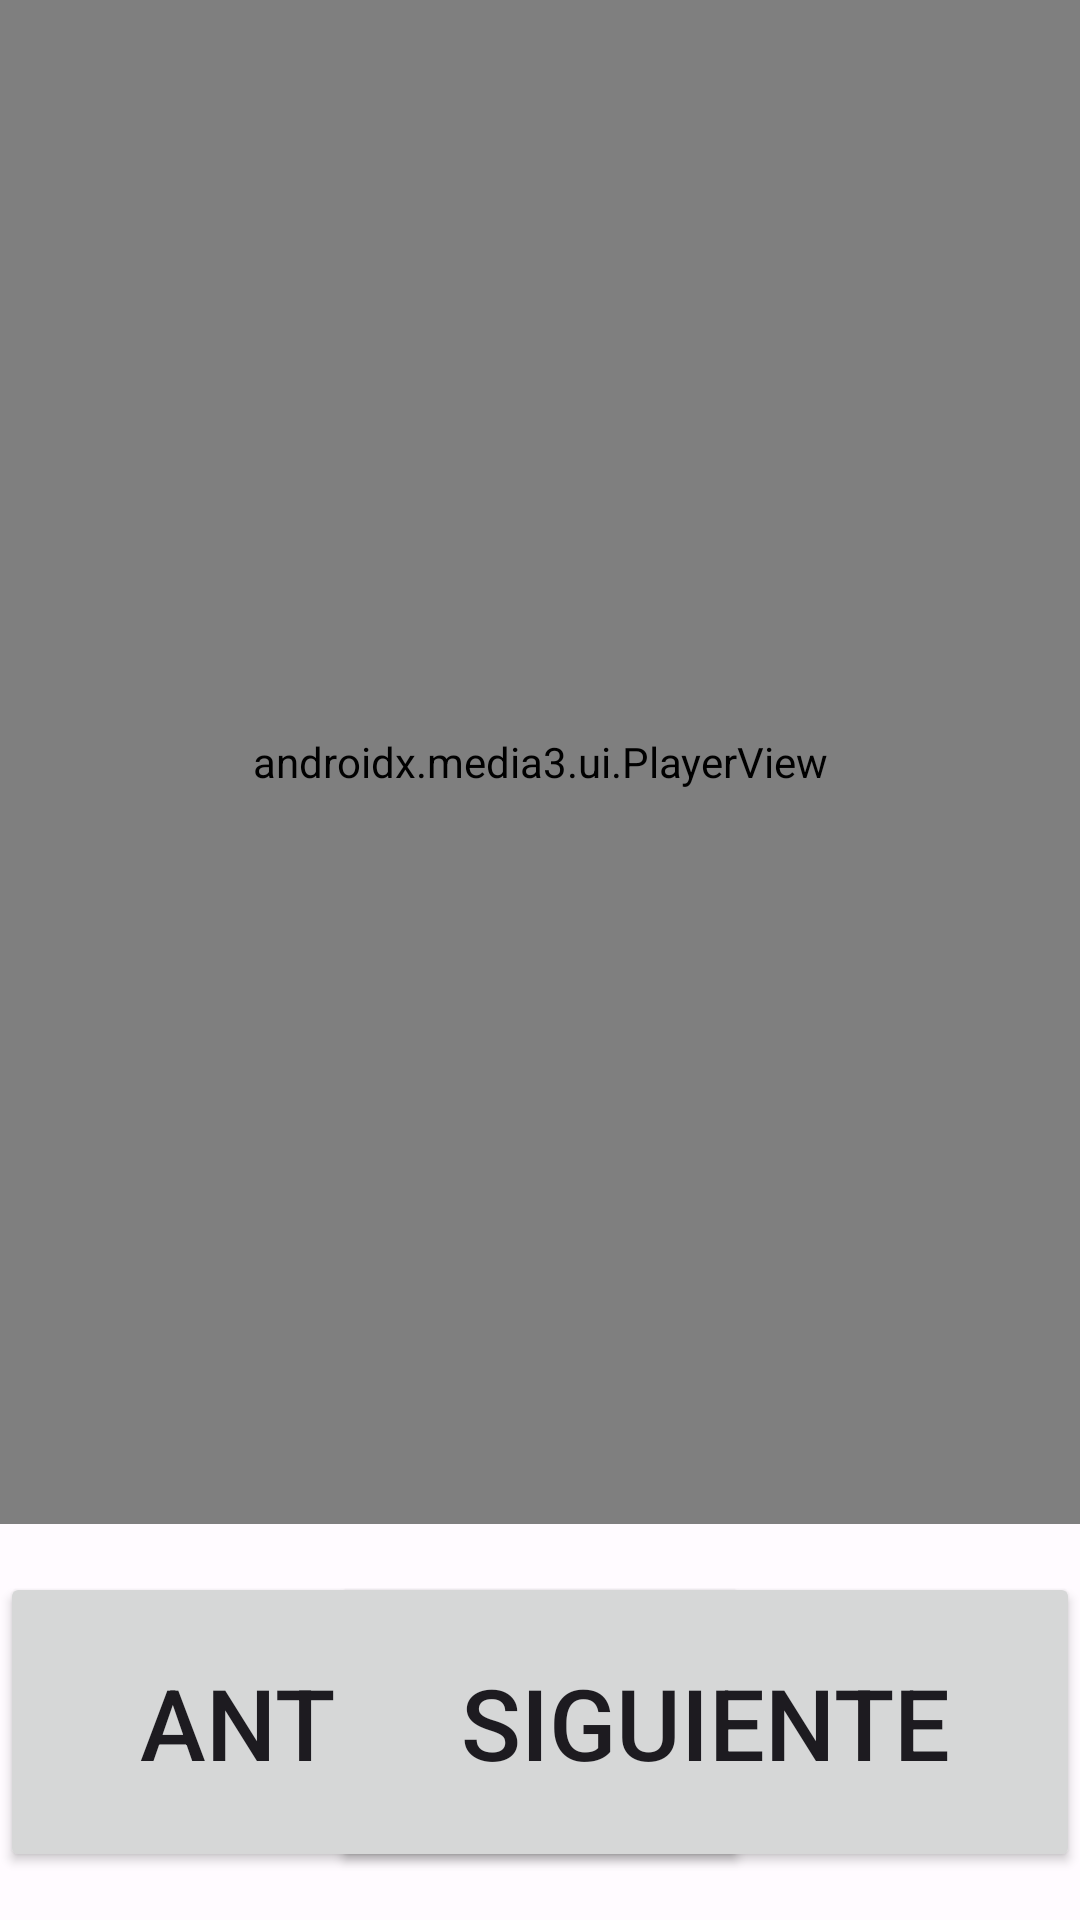

Produce the Android XML layout that renders to this screen, including the resource entries it uses.
<!-- AndroidManifest.xml: application theme AppTheme -->
<!-- res/layout/view_media.xml -->
<androidx.constraintlayout.widget.ConstraintLayout xmlns:android="http://schemas.android.com/apk/res/android"
    xmlns:app="http://schemas.android.com/apk/res-auto"
    xmlns:tools="http://schemas.android.com/tools"
    android:id="@+id/menu_bottom"
    android:layout_width="match_parent"
    android:layout_height="match_parent"
    android:layout_marginHorizontal="@dimen/spacing_vertical">

    <androidx.media3.ui.PlayerView
        android:id="@+id/media_view"
        app:use_controller="false"
        android:layout_width="match_parent"
        android:layout_height="0dp"
        app:layout_constraintTop_toTopOf="parent"
        app:layout_constraintBottom_toTopOf="@id/bottomButtonContainer"
        app:layout_constraintStart_toStartOf="parent"
        app:layout_constraintEnd_toEndOf="parent"
        app:artwork_display_mode="fit" />

    <androidx.constraintlayout.widget.ConstraintLayout
        android:layout_marginVertical="@dimen/spacing_vertical"
        android:id="@+id/bottomButtonContainer"
        android:layout_width="match_parent"
        android:layout_height="wrap_content"
        app:layout_constraintTop_toBottomOf="@id/media_view"
        app:layout_constraintBottom_toBottomOf="parent">

        <Button
            android:id="@+id/back_button"
            app:layout_constraintStart_toStartOf="parent"
            app:layout_constraintBottom_toBottomOf="parent"
            android:layout_width="@dimen/layout_width_menu_bottom"
            android:layout_height="@dimen/layout_height_menu_bottom"
            android:text="@string/label_buttom_back"
            android:textSize="@dimen/size_title_buttom_menu" />

        <Button
            android:id="@+id/play_pause_button"
            app:layout_constraintBottom_toBottomOf="parent"
            app:layout_constraintStart_toEndOf="@id/back_button"
            app:layout_constraintEnd_toStartOf="@id/next_button"
            android:layout_width="@dimen/layout_width_menu_bottom"
            android:layout_height="@dimen/layout_height_menu_bottom"
            android:text="@string/label_buttom_pause"
            android:textSize="@dimen/size_title_buttom_menu"
            tools:text="REPRODUCIR" />

        <Button
            android:id="@+id/next_button"
            app:layout_constraintEnd_toEndOf="parent"
            app:layout_constraintBottom_toBottomOf="parent"
            android:layout_width="@dimen/layout_width_menu_bottom"
            android:layout_height="@dimen/layout_height_menu_bottom"
            android:text="@string/label_buttom_next"
            android:textSize="@dimen/size_title_buttom_menu" />

    </androidx.constraintlayout.widget.ConstraintLayout>

</androidx.constraintlayout.widget.ConstraintLayout>
<!-- resources referenced by this layout -->
<resources>
  <dimen name="layout_height_menu_bottom">100dp</dimen>
  <dimen name="layout_width_menu_bottom">250dp</dimen>
  <dimen name="size_title_buttom_menu">33sp</dimen>
  <dimen name="spacing_vertical">16dp</dimen>
  <string name="label_buttom_back">Anterior</string>
  <string name="label_buttom_next">Siguiente</string>
  <string name="label_buttom_pause">Pausar</string>
  <style name="AppTheme" parent="BaseAppTheme">
  
      </style>
  <color name="md_theme_light_primary">#0000ff</color>
  <color name="md_theme_light_onPrimary">#FFFFFF</color>
  <color name="md_theme_light_primaryContainer">#E0E0FF</color>
  <color name="md_theme_light_onPrimaryContainer">#00006E</color>
  <color name="md_theme_light_secondary">#5C5D72</color>
  <color name="md_theme_light_onSecondary">#FFFFFF</color>
  <color name="md_theme_light_secondaryContainer">#E1E0F9</color>
  <color name="md_theme_light_onSecondaryContainer">#191A2C</color>
  <color name="md_theme_light_tertiary">#2b5900</color>
  <color name="md_theme_light_onTertiary">#FFFFFF</color>
  <color name="md_theme_light_tertiaryContainer">#FFD8EE</color>
  <color name="md_theme_light_onTertiaryContainer">#2E1126</color>
  <color name="md_theme_light_error">#BA1A1A</color>
  <color name="md_theme_light_errorContainer">#FFDAD6</color>
  <color name="md_theme_light_onError">#FFFFFF</color>
  <color name="md_theme_light_onErrorContainer">#410002</color>
  <color name="md_theme_light_background">#FFFBFF</color>
  <color name="md_theme_light_onBackground">#1B1B1F</color>
  <color name="md_theme_light_surface">#FFFBFF</color>
  <color name="md_theme_light_onSurface">#1B1B1F</color>
  <color name="md_theme_light_surfaceVariant">#E4E1EC</color>
  <color name="md_theme_light_onSurfaceVariant">#46464F</color>
  <color name="md_theme_light_outline">#777680</color>
  <color name="md_theme_light_inverseOnSurface">#F3EFF4</color>
  <color name="md_theme_light_inverseSurface">#303034</color>
  <color name="md_theme_light_inversePrimary">#BEC2FF</color>
</resources>
